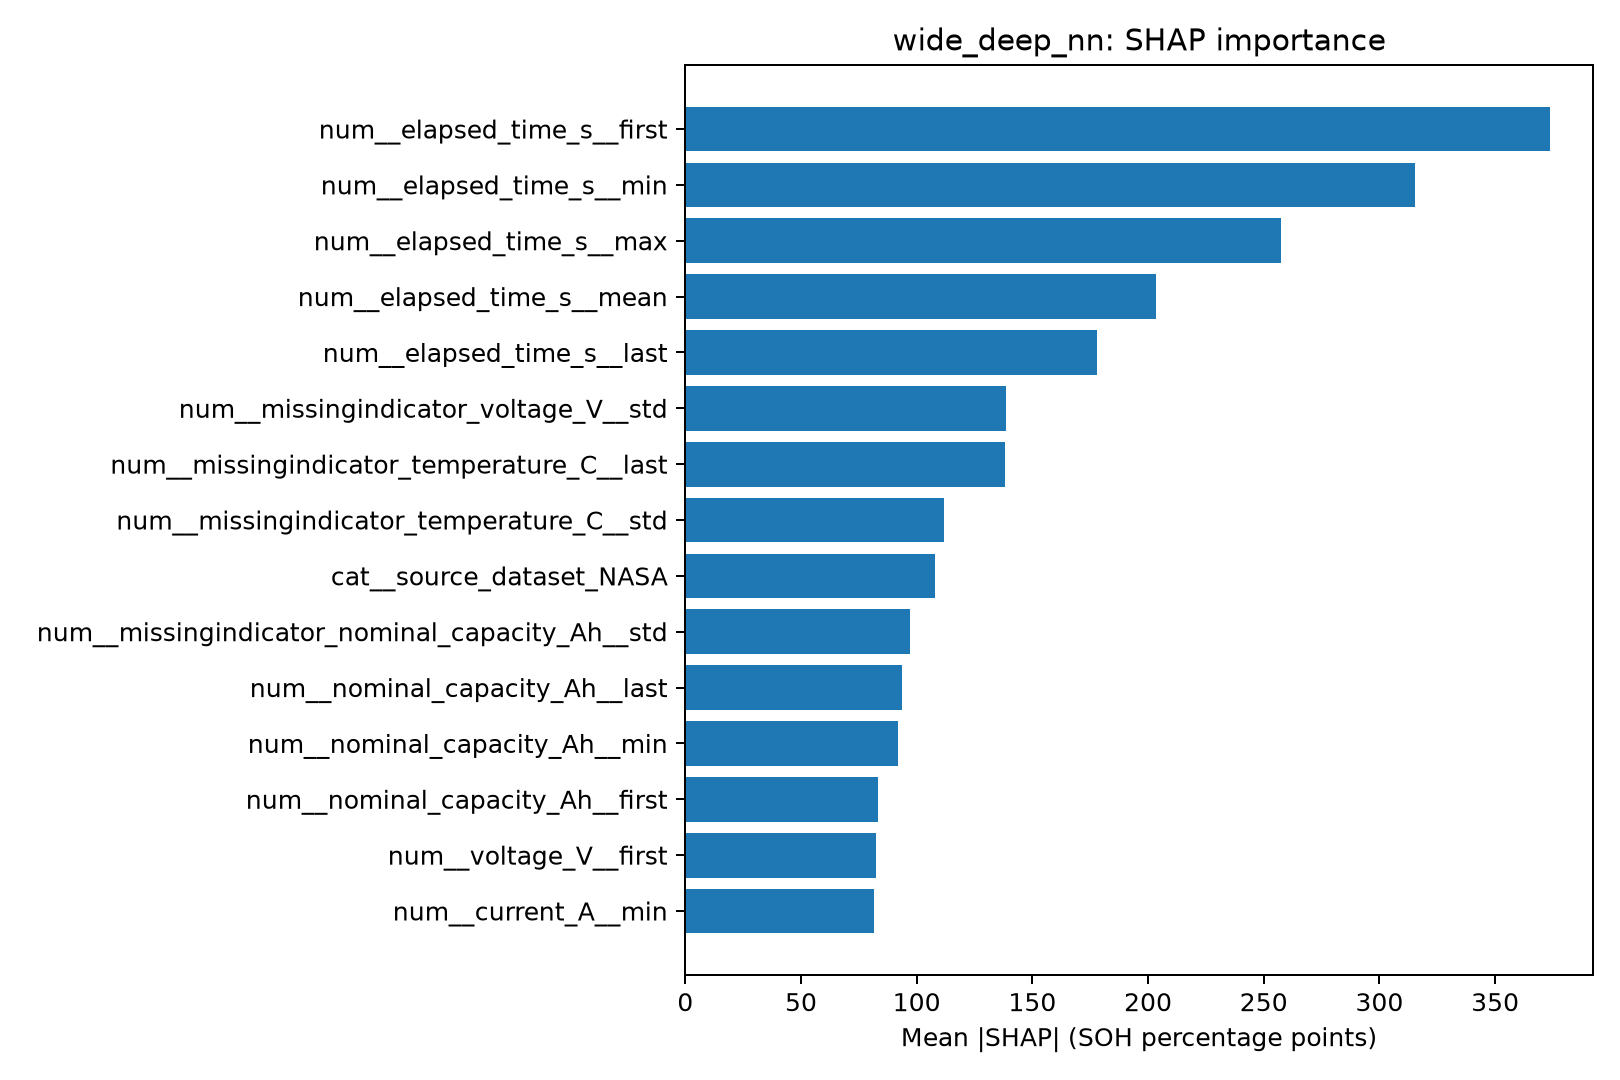

Values plotted in this chart, from the file beside it:
feature, mean_abs_SHAP
num__elapsed_time_s__first, 373.6
num__elapsed_time_s__min, 315.6
num__elapsed_time_s__max, 257.4
num__elapsed_time_s__mean, 203.2
num__elapsed_time_s__last, 178
num__missingindicator_voltage_V__std, 138.7
num__missingindicator_temperature_C__las…, 138.3
num__missingindicator_temperature_C__std, 111.9
cat__source_dataset_NASA, 107.9
num__missingindicator_nominal_capacity_A…, 97.04
num__nominal_capacity_Ah__last, 93.46
num__nominal_capacity_Ah__min, 91.91
num__nominal_capacity_Ah__first, 83.21
num__voltage_V__first, 82.37
num__current_A__min, 81.46
num__nominal_capacity_Ah__mean, 77.78
num__voltage_V__max, 64.51
num__n_measurements, 61.64
num__missingindicator_elapsed_time_s__st…, 56.9
num__missingindicator_temperature_C__min, 53.87
num__missingindicator_temperature_C__mea…, 51.63
num__voltage_V__mean, 47.93
num__missingindicator_temperature_C__fir…, 45.31
num__elapsed_time_s__std, 39.42
num__current_A__max, 38.75
num__missingindicator_current_A__std, 36.62
num__current_A__first, 35.39
num__current_A__std, 34.66
num__nominal_capacity_Ah__max, 31.53
num__voltage_V__std, 25.84
num__voltage_V__last, 22.97
cat__operation_DISCHARGE, 21.73
num__cycle_index, 20.18
cat__source_dataset_CALCE, 14.37
num__temperature_C__max, 11.52
num__temperature_C__min, 11.37
num__voltage_V__min, 9.896
num__nominal_capacity_Ah__std, 9.681
num__missingindicator_temperature_C__max, 8.675
num__current_A__mean, 5.46
num__temperature_C__mean, 5.455
num__current_A__last, 4.782
num__temperature_C__first, 4.045
num__temperature_C__last, 3.373
cat__operation_UNKNOWN, 3.306
num__temperature_C__std, 3.043
num__missingindicator_current_A__first, 0.0
num__missingindicator_current_A__last, 0.0
num__missingindicator_current_A__min, 0.0
num__missingindicator_current_A__max, 0.0
num__missingindicator_current_A__mean, 0.0
num__missingindicator_voltage_V__max, 0.0
num__missingindicator_voltage_V__first, 0.0
num__missingindicator_voltage_V__last, 0.0
num__missingindicator_voltage_V__mean, 0.0
num__missingindicator_voltage_V__min, 0.0
num__missingindicator_elapsed_time_s__mi…, 0.0
num__missingindicator_elapsed_time_s__me…, 0.0
num__missingindicator_elapsed_time_s__la…, 0.0
num__missingindicator_elapsed_time_s__fi…, 0.0
... 2 more rows
